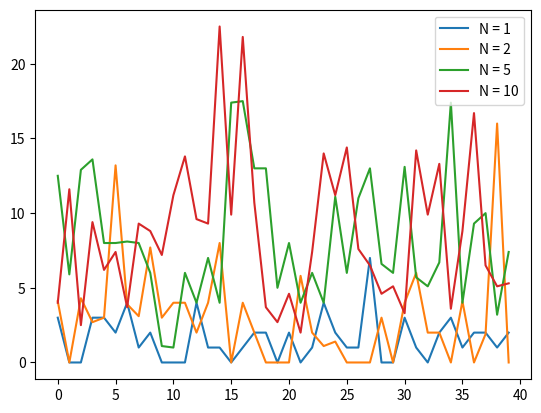

This figure's Python source: (Note: this script raises an exception after producing the figure.)
import numpy as np
import matplotlib.pyplot as plt

data_1 = np.array([[[3., 0., 0., 3., 3., 2., 4., 1., 2., 0.],
        [3., 0., 0., 3., 3., 2., 4., 1., 2., 0.],
        [3., 0., 0., 3., 3., 2., 4., 1., 2., 0.],
        [3., 0., 0., 3., 3., 2., 4., 1., 2., 0.],
        [3., 0., 0., 3., 3., 2., 4., 1., 2., 0.],
        [3., 0., 0., 3., 3., 2., 4., 1., 2., 0.],
        [3., 0., 0., 3., 3., 2., 4., 1., 2., 0.],
        [3., 0., 0., 3., 3., 2., 4., 1., 2., 0.],
        [3., 0., 0., 3., 3., 2., 4., 1., 2., 0.],
        [3., 0., 0., 3., 3., 2., 4., 1., 2., 0.]],

       [[2., 0., 1., 4., 2., 1., 1., 7., 0., 0.],
        [2., 0., 1., 4., 2., 1., 1., 7., 0., 0.],
        [2., 0., 1., 4., 2., 1., 1., 7., 0., 0.],
        [2., 0., 1., 4., 2., 1., 1., 7., 0., 0.],
        [2., 0., 1., 4., 2., 1., 1., 7., 0., 0.],
        [2., 0., 1., 4., 2., 1., 1., 7., 0., 0.],
        [2., 0., 1., 4., 2., 1., 1., 7., 0., 0.],
        [2., 0., 1., 4., 2., 1., 1., 7., 0., 0.],
        [2., 0., 1., 4., 2., 1., 1., 7., 0., 0.],
        [2., 0., 1., 4., 2., 1., 1., 7., 0., 0.]],

       [[3., 1., 0., 2., 3., 1., 2., 2., 1., 2.],
        [3., 1., 0., 2., 3., 1., 2., 2., 1., 2.],
        [3., 1., 0., 2., 3., 1., 2., 2., 1., 2.],
        [3., 1., 0., 2., 3., 1., 2., 2., 1., 2.],
        [3., 1., 0., 2., 3., 1., 2., 2., 1., 2.],
        [3., 1., 0., 2., 3., 1., 2., 2., 1., 2.],
        [3., 1., 0., 2., 3., 1., 2., 2., 1., 2.],
        [3., 1., 0., 2., 3., 1., 2., 2., 1., 2.],
        [3., 1., 0., 2., 3., 1., 2., 2., 1., 2.],
        [3., 1., 0., 2., 3., 1., 2., 2., 1., 2.]],

       [[0., 0., 4., 1., 1., 0., 1., 2., 2., 0.],
        [0., 0., 4., 1., 1., 0., 1., 2., 2., 0.],
        [0., 0., 4., 1., 1., 0., 1., 2., 2., 0.],
        [0., 0., 4., 1., 1., 0., 1., 2., 2., 0.],
        [0., 0., 4., 1., 1., 0., 1., 2., 2., 0.],
        [0., 0., 4., 1., 1., 0., 1., 2., 2., 0.],
        [0., 0., 4., 1., 1., 0., 1., 2., 2., 0.],
        [0., 0., 4., 1., 1., 0., 1., 2., 2., 0.],
        [0., 0., 4., 1., 1., 0., 1., 2., 2., 0.],
        [0., 0., 4., 1., 1., 0., 1., 2., 2., 0.]]])

data_2 = np.array([[[ 3.,  0.,  4.,  3.,  3., 11.,  4.,  2.,  7.,  2.],
        [ 4.,  0.,  4.,  3.,  3., 14.,  4.,  2.,  7.,  2.],
        [ 4.,  0.,  4.,  3.,  3., 14.,  4.,  2.,  8.,  2.],
        [ 4.,  0.,  4.,  3.,  3., 14.,  4.,  2.,  8.,  3.],
        [ 4.,  0.,  4.,  2.,  3., 14.,  3.,  3.,  8.,  3.],
        [ 4.,  0.,  4.,  2.,  3., 14.,  4.,  4.,  8.,  3.],
        [ 4.,  0.,  4.,  2.,  3., 14.,  4.,  4.,  8.,  3.],
        [ 4.,  0.,  4.,  3.,  3., 13.,  4.,  4.,  8.,  4.],
        [ 5.,  0.,  5.,  3.,  3., 13.,  4.,  4.,  7.,  4.],
        [ 5.,  0.,  6.,  3.,  3., 11.,  4.,  4.,  8.,  4.]],

       [[ 0.,  6.,  2.,  1.,  1.,  0.,  0.,  0.,  3.,  0.],
        [ 0.,  6.,  2.,  1.,  1.,  0.,  0.,  0.,  3.,  0.],
        [ 0.,  6.,  2.,  1.,  1.,  0.,  0.,  0.,  3.,  0.],
        [ 0.,  6.,  2.,  1.,  1.,  0.,  0.,  0.,  3.,  0.],
        [ 0.,  6.,  2.,  1.,  1.,  0.,  0.,  0.,  3.,  0.],
        [ 0.,  6.,  2.,  1.,  1.,  0.,  0.,  0.,  3.,  0.],
        [ 0.,  5.,  2.,  1.,  2.,  0.,  0.,  0.,  3.,  0.],
        [ 0.,  5.,  2.,  1.,  2.,  0.,  0.,  0.,  3.,  0.],
        [ 0.,  6.,  2.,  1.,  2.,  0.,  0.,  0.,  3.,  0.],
        [ 0.,  6.,  2.,  2.,  2.,  0.,  0.,  0.,  3.,  0.]],

       [[ 4.,  6.,  2.,  2.,  0.,  5.,  0.,  1., 16.,  0.],
        [ 4.,  6.,  2.,  2.,  0.,  4.,  0.,  2., 16.,  0.],
        [ 4.,  6.,  2.,  2.,  0.,  4.,  0.,  2., 16.,  0.],
        [ 4.,  6.,  2.,  2.,  0.,  4.,  0.,  2., 16.,  0.],
        [ 4.,  6.,  2.,  2.,  0.,  4.,  0.,  2., 16.,  0.],
        [ 4.,  6.,  2.,  2.,  0.,  4.,  0.,  2., 16.,  0.],
        [ 4.,  6.,  2.,  2.,  0.,  4.,  0.,  2., 16.,  0.],
        [ 4.,  6.,  2.,  2.,  0.,  4.,  0.,  2., 16.,  0.],
        [ 4.,  6.,  2.,  2.,  0.,  4.,  0.,  2., 16.,  0.],
        [ 4.,  6.,  2.,  2.,  0.,  4.,  0.,  2., 16.,  0.]],

       [[ 4.,  4.,  2.,  4.,  8.,  0.,  4.,  2.,  0.,  0.],
        [ 4.,  4.,  2.,  4.,  8.,  0.,  4.,  2.,  0.,  0.],
        [ 4.,  4.,  2.,  4.,  8.,  0.,  4.,  2.,  0.,  0.],
        [ 4.,  4.,  2.,  4.,  8.,  0.,  4.,  2.,  0.,  0.],
        [ 4.,  4.,  2.,  4.,  8.,  0.,  4.,  2.,  0.,  0.],
        [ 4.,  4.,  2.,  4.,  8.,  0.,  4.,  2.,  0.,  0.],
        [ 4.,  4.,  2.,  4.,  8.,  0.,  4.,  2.,  0.,  0.],
        [ 4.,  4.,  2.,  4.,  8.,  0.,  4.,  2.,  0.,  0.],
        [ 4.,  4.,  2.,  4.,  8.,  0.,  4.,  2.,  0.,  0.],
        [ 4.,  4.,  2.,  4.,  8.,  0.,  4.,  2.,  0.,  0.]]])

data_5 = np.array([[[ 8.,  5., 11., 12.,  8.,  8.,  9.,  8.,  6.,  2.],
        [13.,  6., 12., 13.,  8.,  8.,  8.,  8.,  6.,  1.],
        [13.,  6., 12., 13.,  8.,  8.,  8.,  8.,  6.,  1.],
        [13.,  6., 13., 14.,  8.,  8.,  8.,  8.,  6.,  1.],
        [13.,  6., 13., 14.,  8.,  8.,  8.,  8.,  6.,  1.],
        [13.,  6., 13., 14.,  8.,  8.,  8.,  8.,  6.,  1.],
        [13.,  6., 13., 14.,  8.,  8.,  8.,  8.,  6.,  1.],
        [13.,  6., 14., 14.,  8.,  8.,  8.,  8.,  6.,  1.],
        [13.,  6., 14., 14.,  8.,  8.,  8.,  8.,  6.,  1.],
        [13.,  6., 14., 14.,  8.,  8.,  8.,  8.,  6.,  1.]],

       [[ 8.,  4.,  6.,  4., 11.,  6., 11., 13.,  7.,  6.],
        [ 8.,  4.,  6.,  4., 11.,  6., 11., 13.,  7.,  6.],
        [ 8.,  4.,  6.,  4., 11.,  6., 11., 13.,  7.,  6.],
        [ 8.,  4.,  6.,  4., 11.,  6., 11., 13.,  7.,  6.],
        [ 8.,  4.,  6.,  4., 11.,  6., 11., 13.,  7.,  6.],
        [ 8.,  4.,  6.,  4., 11.,  6., 11., 13.,  7.,  6.],
        [ 8.,  4.,  6.,  4., 11.,  6., 11., 13.,  6.,  6.],
        [ 8.,  4.,  6.,  4., 11.,  6., 11., 13.,  6.,  6.],
        [ 8.,  4.,  6.,  4., 11.,  6., 11., 13.,  6.,  6.],
        [ 8.,  4.,  6.,  4., 12.,  6., 11., 13.,  6.,  6.]],

       [[13.,  6.,  5.,  6., 17.,  4., 11., 10.,  3.,  8.],
        [13.,  6.,  5.,  6., 17.,  4., 11., 10.,  3.,  8.],
        [13.,  6.,  5.,  6., 17.,  4., 10., 10.,  3.,  8.],
        [13.,  6.,  5.,  7., 17.,  4., 10., 10.,  3.,  8.],
        [13.,  6.,  5.,  7., 17.,  4., 10., 10.,  3.,  8.],
        [14.,  6.,  5.,  7., 17.,  4.,  9., 10.,  3.,  8.],
        [14.,  6.,  5.,  7., 18.,  4.,  8., 10.,  3.,  7.],
        [14.,  5.,  6.,  7., 18.,  4.,  8., 10.,  3.,  7.],
        [12.,  5.,  5.,  7., 18.,  4.,  8., 10.,  4.,  6.],
        [12.,  5.,  5.,  7., 18.,  4.,  8., 10.,  4.,  6.]],

       [[ 1.,  6.,  4.,  7.,  4., 17., 17., 13., 13.,  5.],
        [ 1.,  6.,  4.,  7.,  4., 17., 17., 13., 13.,  5.],
        [ 1.,  6.,  4.,  7.,  4., 17., 17., 13., 13.,  5.],
        [ 1.,  6.,  4.,  7.,  4., 17., 17., 13., 13.,  5.],
        [ 1.,  6.,  4.,  7.,  4., 17., 17., 13., 13.,  5.],
        [ 1.,  6.,  4.,  7.,  4., 17., 18., 13., 13.,  5.],
        [ 1.,  6.,  4.,  7.,  4., 18., 18., 13., 13.,  5.],
        [ 1.,  6.,  4.,  7.,  4., 18., 18., 13., 13.,  5.],
        [ 1.,  6.,  4.,  7.,  4., 18., 18., 13., 13.,  5.],
        [ 1.,  6.,  4.,  7.,  4., 18., 18., 13., 13.,  5.]]])

data_10 = np.array([[[ 6.,  8.,  5., 11.,  7.,  7.,  6.,  8.,  9.,  4.],
        [ 4., 10.,  3., 11.,  8.,  8.,  7.,  8.,  8.,  6.],
        [ 4.,  9.,  2.,  9.,  7.,  9.,  5.,  8.,  9.,  6.],
        [ 3., 11.,  2.,  8.,  5.,  8.,  4., 10.,  9.,  6.],
        [ 4., 11.,  3., 10.,  4.,  5.,  2.,  8.,  8.,  6.],
        [ 2., 13.,  2.,  8.,  6.,  7.,  1.,  8.,  9.,  7.],
        [ 4., 13.,  4., 10.,  7.,  8.,  2., 10.,  9.,  8.],
        [ 5., 12.,  2.,  9.,  6.,  6.,  4., 11.,  9., 10.],
        [ 3., 14.,  2.,  9.,  6.,  8.,  2., 11.,  8., 10.],
        [ 5., 15.,  0.,  9.,  6.,  8.,  4., 11., 10.,  9.]],

       [[ 5.,  0.,  9., 11., 14., 14.,  6.,  6.,  2.,  4.],
        [ 5.,  0.,  6., 11., 13., 13.,  8.,  7.,  5.,  7.],
        [ 5.,  0., 10., 13., 11., 14.,  6.,  8.,  6.,  7.],
        [ 5.,  0.,  7., 12.,  9., 16.,  7.,  8.,  7.,  8.],
        [ 5.,  2.,  7., 13., 12., 14.,  9.,  8.,  7.,  9.],
        [ 5.,  2.,  5., 17., 10., 12.,  7.,  6.,  4.,  4.],
        [ 4.,  3.,  7., 19., 11., 19.,  7.,  6.,  3.,  3.],
        [ 4.,  4.,  7., 18., 11., 15.,  7.,  5.,  3.,  3.],
        [ 4.,  4.,  9., 14.,  9., 14.,  9.,  6.,  3.,  3.],
        [ 4.,  5.,  7., 12., 12., 13., 10.,  5.,  6.,  3.]],

       [[ 6., 14., 11., 13.,  5.,  9., 12.,  6.,  4.,  4.],
        [ 7., 14., 10., 11.,  3.,  9., 15.,  9.,  3.,  4.],
        [ 5., 16., 10., 11.,  4.,  7., 15.,  9.,  4.,  6.],
        [ 5., 17., 12., 13.,  6., 10., 18.,  8.,  4.,  6.],
        [ 2., 15., 11., 13.,  4., 10., 19.,  8.,  6.,  5.],
        [ 3., 16.,  9., 14.,  5.,  8., 15.,  6.,  6.,  5.],
        [ 2., 15., 10., 16.,  2.,  8., 20.,  6.,  6.,  6.],
        [ 1., 13., 10., 14.,  3.,  8., 20.,  5.,  5.,  5.],
        [ 1., 12.,  8., 14.,  3., 10., 17.,  4.,  6.,  6.],
        [ 1., 10.,  8., 14.,  1.,  9., 16.,  4.,  7.,  6.]],

       [[10., 15., 10.,  5., 28.,  6., 23., 12.,  3.,  2.],
        [11., 19., 11.,  6., 23.,  4., 20., 12.,  3.,  2.],
        [13., 18., 11.,  6., 25.,  7., 20., 10.,  3.,  0.],
        [14., 15., 10.,  8., 24.,  6., 22., 11.,  3.,  3.],
        [13., 12.,  8.,  9., 25.,  9., 22., 11.,  3.,  5.],
        [13., 14.,  8.,  9., 25., 13., 21., 12.,  3.,  3.],
        [12., 14.,  9., 13., 22., 13., 21., 10.,  4.,  5.],
        [ 9.,  9.,  9., 15., 21., 13., 21., 11.,  6.,  4.],
        [ 9., 11.,  9., 12., 16., 14., 26.,  9.,  5.,  1.],
        [ 8., 11., 11., 10., 16., 14., 22.,  9.,  4.,  2.]]])
  
col_sums_1 = []
col_sums_2 = []
col_sums_5 = []
col_sums_10 = []
walls, height, width = data_1.shape

order = [0, 3, 1, 2]
for i in order :
	for j in range(width) :
		col_sums_1.append(np.average(data_1[i, :, j]))

for i in order :
    for j in range(width) :
        col_sums_2.append(np.average(data_2[i, :, j]))

for i in order :
    for j in range(width) :
        col_sums_5.append(np.average(data_5[i, :, j]))

for i in order :
    for j in range(width) :
        col_sums_10.append(np.average(data_10[i, :, j]))


plt.plot(col_sums_1, label = "N = 1")
plt.plot(col_sums_2, label = "N = 2")
plt.plot(col_sums_5, label = "N = 5")
plt.plot(col_sums_10, label = "N = 10")
plt.legend(loc="upper right")
plt.savefig('data/top_all_cov.png')
plt.close()


